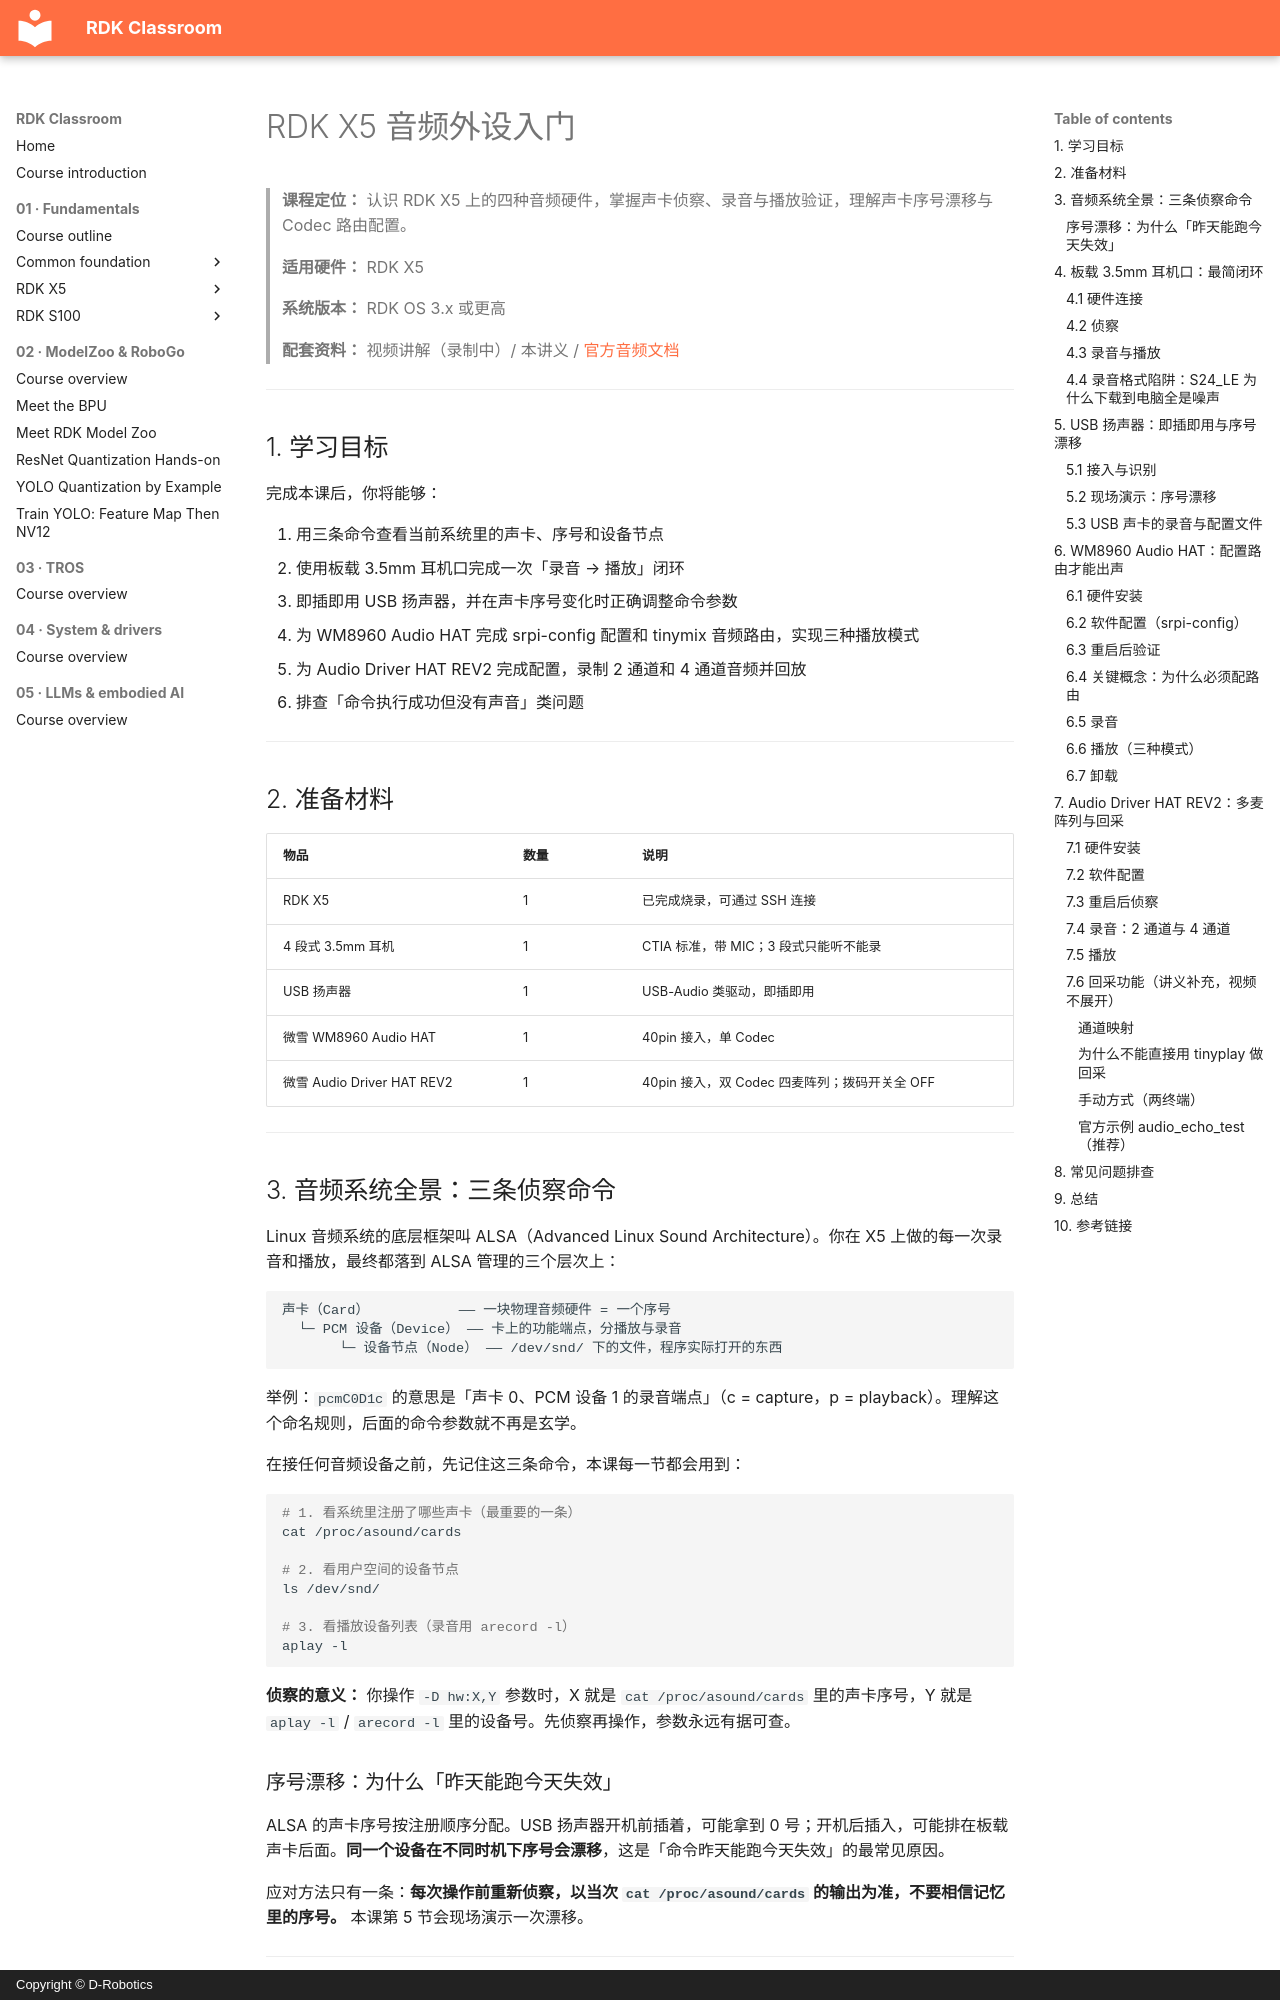

repository: D-Robotics/rdk-course-demos · page: beginner/x5/audio.zh/index.html · generator: mkdocs · copyright: Copyright © D-Robotics

# RDK X5 音频外设入门

> **课程定位：** 认识 RDK X5 上的四种音频硬件，掌握声卡侦察、录音与播放验证，理解声卡序号漂移与 Codec 路由配置。
>
> **适用硬件：** RDK X5
>
> **系统版本：** RDK OS 3.x 或更高
>
> **配套资料：** 视频讲解（录制中）/ 本讲义 / [官方音频文档](https://developer.d-robotics.cc/rdk_doc_center/)

---

## 1. 学习目标

完成本课后，你将能够：

1. 用三条命令查看当前系统里的声卡、序号和设备节点
2. 使用板载 3.5mm 耳机口完成一次「录音 → 播放」闭环
3. 即插即用 USB 扬声器，并在声卡序号变化时正确调整命令参数
4. 为 WM8960 Audio HAT 完成 srpi-config 配置和 tinymix 音频路由，实现三种播放模式
5. 为 Audio Driver HAT REV2 完成配置，录制 2 通道和 4 通道音频并回放
6. 排查「命令执行成功但没有声音」类问题

---

## 2. 准备材料

| 物品 | 数量 | 说明 |
|------|------|------|
| RDK X5 | 1 | 已完成烧录，可通过 SSH 连接 |
| 4 段式 3.5mm 耳机 | 1 | CTIA 标准，带 MIC；3 段式只能听不能录 |
| USB 扬声器 | 1 | USB-Audio 类驱动，即插即用 |
| 微雪 WM8960 Audio HAT | 1 | 40pin 接入，单 Codec |
| 微雪 Audio Driver HAT REV2 | 1 | 40pin 接入，双 Codec 四麦阵列；拨码开关全 OFF |

---

## 3. 音频系统全景：三条侦察命令

Linux 音频系统的底层框架叫 ALSA（Advanced Linux Sound Architecture）。你在 X5 上做的每一次录音和播放，最终都落到 ALSA 管理的三个层次上：

```text
声卡（Card）           —— 一块物理音频硬件 = 一个序号
  └─ PCM 设备（Device） —— 卡上的功能端点，分播放与录音
       └─ 设备节点（Node） —— /dev/snd/ 下的文件，程序实际打开的东西
```

举例：`pcmC0D1c` 的意思是「声卡 0、PCM 设备 1 的录音端点」（c = capture，p = playback）。理解这个命名规则，后面的命令参数就不再是玄学。

在接任何音频设备之前，先记住这三条命令，本课每一节都会用到：

```shell
# 1. 看系统里注册了哪些声卡（最重要的一条）
cat /proc/asound/cards

# 2. 看用户空间的设备节点
ls /dev/snd/

# 3. 看播放设备列表（录音用 arecord -l）
aplay -l
```

**侦察的意义：** 你操作 `-D hw:X,Y` 参数时，X 就是 `cat /proc/asound/cards` 里的声卡序号，Y 就是 `aplay -l` / `arecord -l` 里的设备号。先侦察再操作，参数永远有据可查。

### 序号漂移：为什么「昨天能跑今天失效」

ALSA 的声卡序号按注册顺序分配。USB 扬声器开机前插着，可能拿到 0 号；开机后插入，可能排在板载声卡后面。**同一个设备在不同时机下序号会漂移**，这是「命令昨天能跑今天失效」的最常见原因。

应对方法只有一条：**每次操作前重新侦察，以当次 `cat /proc/asound/cards` 的输出为准，不要相信记忆里的序号。** 本课第 5 节会现场演示一次漂移。

---

## 4. 板载 3.5mm 耳机口：最简闭环

### 4.1 硬件连接

X5 板载一个 3.5mm 耳机口，使用 **4 段式耳机**（CTIA 标准，带 MIC）。3 段式耳机缺少 MIC 段，只能听不能录。

耳机必须**完全插到底**。如果插得不深、金属部分露出来，程序照常运行但耳机无声——这是最常见的「假故障」。
